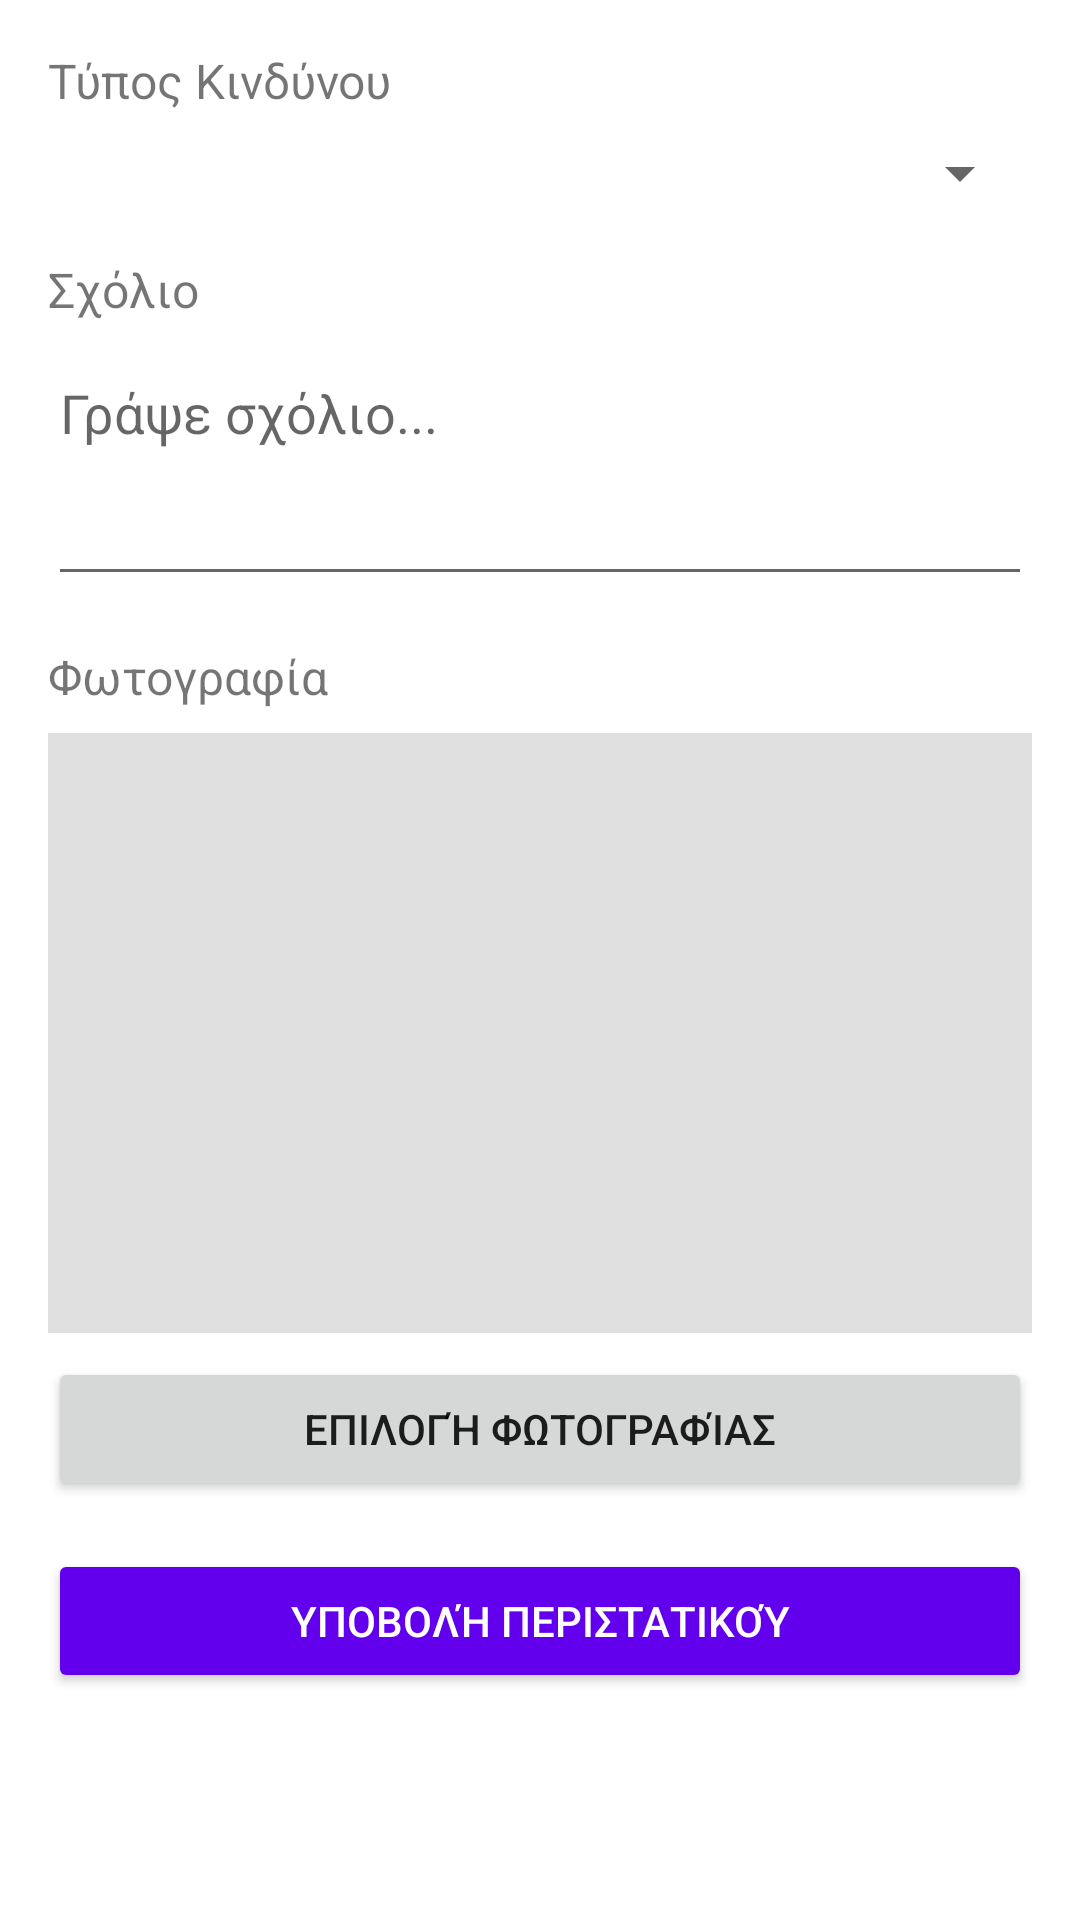

Produce the Android XML layout that renders to this screen, including the resource entries it uses.
<!-- AndroidManifest.xml: application theme AlertTheme -->
<!-- res/layout/activity_report.xml -->
<?xml version="1.0" encoding="utf-8"?>
<ScrollView xmlns:android="http://schemas.android.com/apk/res/android"
        android:layout_width="match_parent"
        android:layout_height="match_parent"
        android:padding="16dp">

    <LinearLayout
            android:layout_width="match_parent"
            android:layout_height="wrap_content"
            android:orientation="vertical">

        <TextView
                android:layout_width="wrap_content"
                android:layout_height="wrap_content"
                android:text="Τύπος Κινδύνου"
                android:textSize="16sp"
                android:layout_marginBottom="8dp" />

        <Spinner
                android:id="@+id/spinnerRiskType"
                android:layout_width="match_parent"
                android:layout_height="wrap_content"
                android:entries="@array/risk_types"
                android:layout_marginBottom="16dp" />

        <TextView
                android:layout_width="wrap_content"
                android:layout_height="wrap_content"
                android:text="Σχόλιο"
                android:textSize="16sp"
                android:layout_marginBottom="8dp" />

        <EditText
                android:id="@+id/editTextComment"
                android:layout_width="match_parent"
                android:layout_height="wrap_content"
                android:hint="Γράψε σχόλιο..."
                android:inputType="textMultiLine"
                android:minLines="3"
                android:gravity="top"
                android:layout_marginBottom="16dp"/>

        <TextView
                android:layout_width="wrap_content"
                android:layout_height="wrap_content"
                android:text="Φωτογραφία"
                android:textSize="16sp"
                android:layout_marginBottom="8dp" />

        <ImageView
                android:id="@+id/imageViewPhoto"
                android:layout_width="match_parent"
                android:layout_height="200dp"
                android:scaleType="centerCrop"
                android:background="#E0E0E0"
                android:layout_marginBottom="8dp" />

        <Button
                android:id="@+id/buttonSelectPhoto"
                android:layout_width="match_parent"
                android:layout_height="wrap_content"
                android:text="Επιλογή Φωτογραφίας"
                android:layout_marginBottom="16dp" />

        <Button
                android:id="@+id/buttonSubmit"
                android:layout_width="match_parent"
                android:layout_height="wrap_content"
                android:text="Υποβολή Περιστατικού"
                android:backgroundTint="@color/purple_500"
                android:textColor="@android:color/white" />

    </LinearLayout>
</ScrollView>
<!-- resources referenced by this layout -->
<resources>
  <style name="AlertTheme" parent="Theme.MaterialComponents.DayNight.DarkActionBar">
          <item name="colorPrimary">@color/purple_500</item>
          <item name="colorPrimaryVariant">@color/purple_700</item>
          <item name="colorOnPrimary">@color/white</item>
          <item name="colorSecondary">@color/teal_200</item>
      </style>
  <!-- not gathered from this repository: default colours our renderer supplied (Android Studio template values) -->
  <color name="purple_500">#FF6200EE</color>
  <color name="purple_700">#FF3700B3</color>
  <color name="teal_200">#FF03DAC5</color>
  <color name="white">#FFFFFFFF</color>
</resources>
